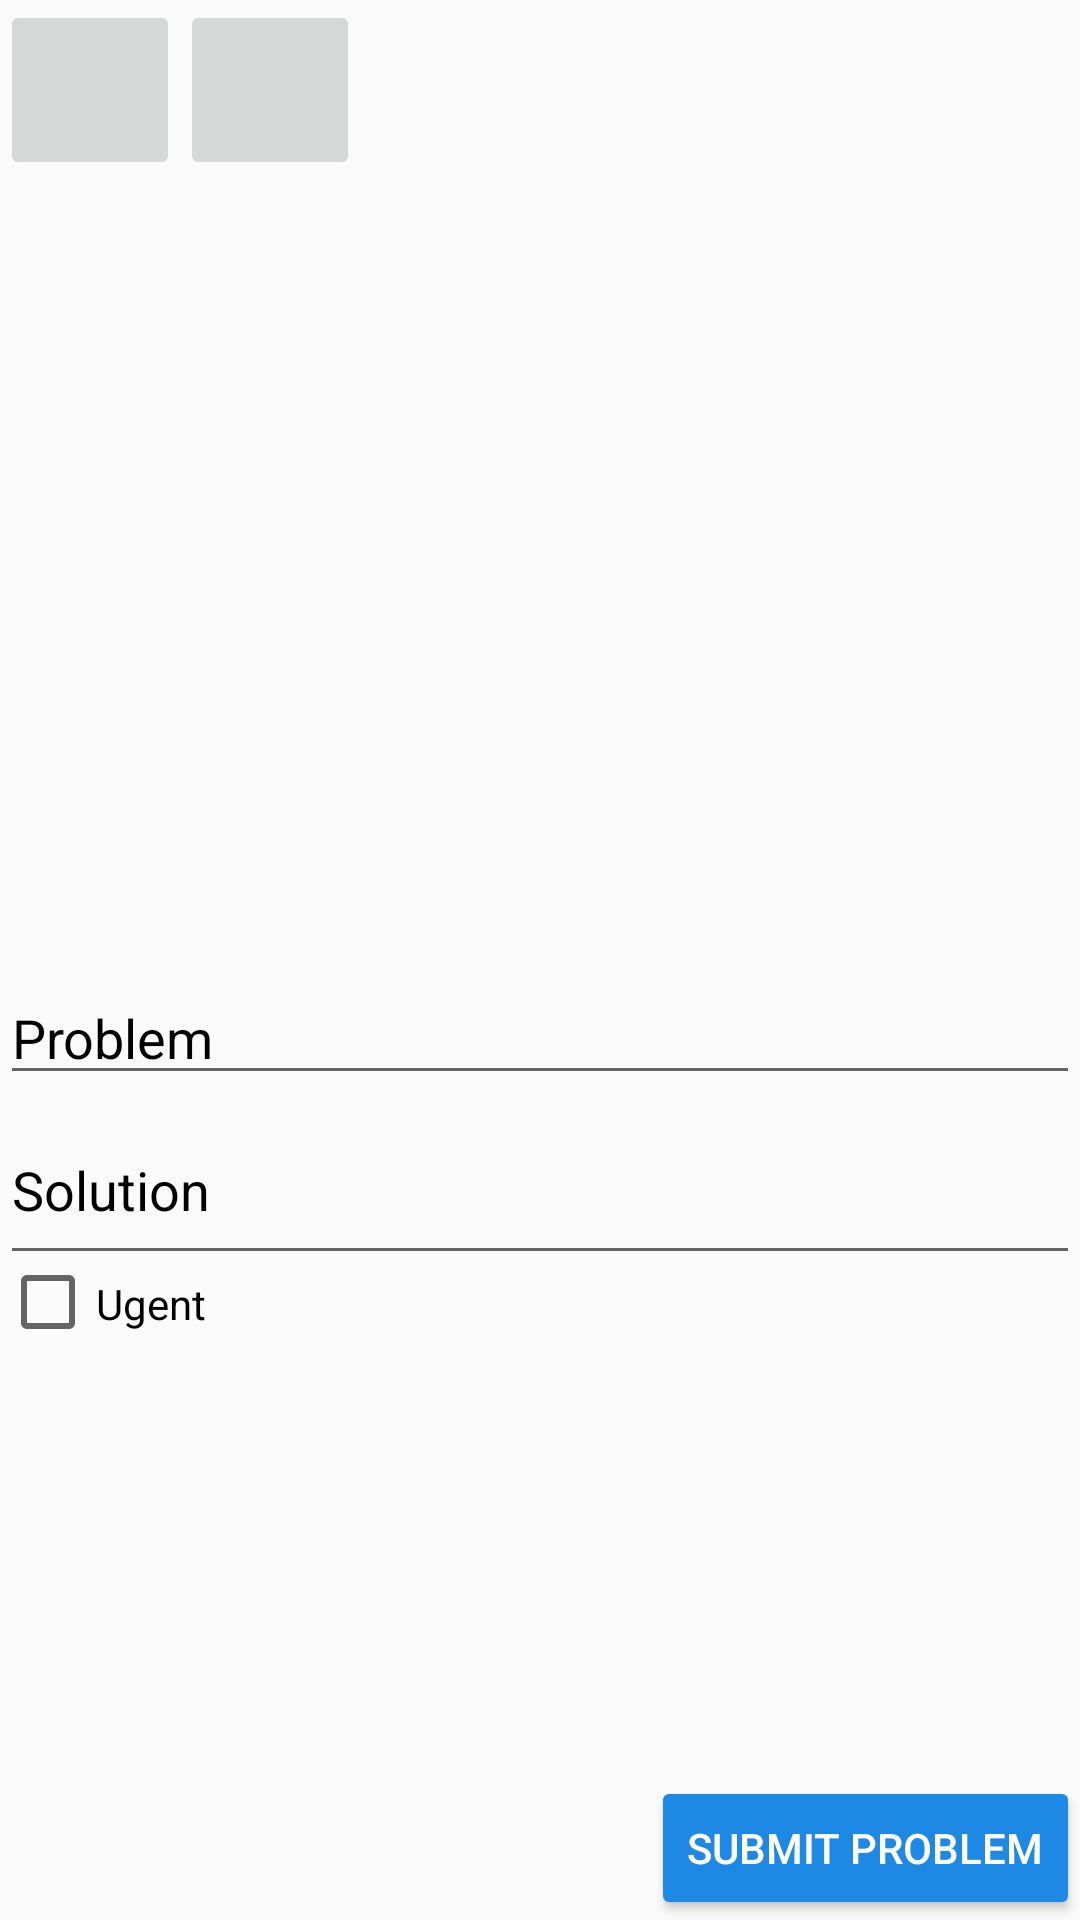

Here is an Android app screen rendered from its layout file. Give the layout XML and the strings, colors and styles it references.
<!-- AndroidManifest.xml: application theme AppTheme -->
<!-- res/layout/activity_main.xml -->
<?xml version="1.0" encoding="utf-8"?>
<android.support.design.widget.CoordinatorLayout xmlns:android="http://schemas.android.com/apk/res/android"
    xmlns:tools="http://schemas.android.com/tools"
    android:id="@+id/activity_main"
    android:layout_width="match_parent"
    android:layout_height="match_parent"
    tools:context="com.droiddigger.adminapp.MainActivity">

    <RelativeLayout
        android:layout_width="match_parent"
        android:layout_height="match_parent">
        <ImageButton
            android:layout_width="60dp"
            android:layout_height="60dp"
            android:padding="5dp"
            android:onClick="openCamera"
            android:id="@+id/camera"
            android:src="@drawable/ic_camera_enhance_black_48dp"/>
        <ImageButton
            android:layout_width="60dp"
            android:layout_height="60dp"
            android:padding="5dp"
            android:onClick="select"
            android:layout_toRightOf="@id/camera"
            android:id="@+id/folder"
            android:src="@drawable/ic_folder_black_48dp"/>

        <android.support.design.widget.TextInputEditText
            android:layout_width="match_parent"
            android:layout_height="40dp"
            android:layout_marginTop="15dp"
            android:id="@+id/problemTitle"
            android:textColorHint="@android:color/black"
            android:layout_below="@+id/img"
            android:hint="@string/problemTitle"/>

        <android.support.design.widget.TextInputEditText
            android:layout_width="match_parent"
            android:layout_height="60dp"
            android:id="@+id/solution"
            android:textColorHint="@android:color/black"
            android:layout_below="@+id/problemTitle"
            android:hint="@string/solution"/>

        <ImageView
            android:layout_width="match_parent"
            android:layout_height="250dp"
            android:id="@+id/img"
            android:layout_below="@+id/camera"
            android:layout_alignParentLeft="true"
            android:layout_alignParentStart="true" />

        <CheckBox
            android:text="Ugent"
            android:layout_width="wrap_content"
            android:layout_height="18dp"
            android:layout_below="@+id/solution"
            android:layout_marginRight="100dp"
            android:layout_marginEnd="100dp"
            android:id="@+id/checkBox" />

        <Button
            android:text="Submit Problem"
            android:layout_width="wrap_content"
            android:layout_height="wrap_content"
            android:theme="@style/MyButton"
            android:textColor="@android:color/white"
            android:layout_alignParentBottom="true"
            android:layout_alignParentRight="true"
            android:id="@+id/button3" />
    </RelativeLayout>
</android.support.design.widget.CoordinatorLayout>
<!-- resources referenced by this layout -->
<resources>
  <string name="problemTitle">Problem</string>
  <string name="solution">Solution</string>
  <style name="MyButton" parent="Theme.AppCompat.Light">
          <item name="colorControlHighlight">#64B5F6</item>
          <item name="colorButtonNormal">#1E88E5</item>
      </style>
  <style name="AppTheme" parent="Theme.AppCompat.Light.DarkActionBar">
          
          <item name="colorPrimary">@color/colorPrimary</item>
          <item name="colorPrimaryDark">@color/colorPrimaryDark</item>
          <item name="colorAccent">@color/colorAccent</item>
      </style>
  <color name="colorPrimary">#1e88e5</color>
  <color name="colorPrimaryDark">#0d47a1</color>
  <color name="colorAccent">#1e88e5</color>
</resources>
